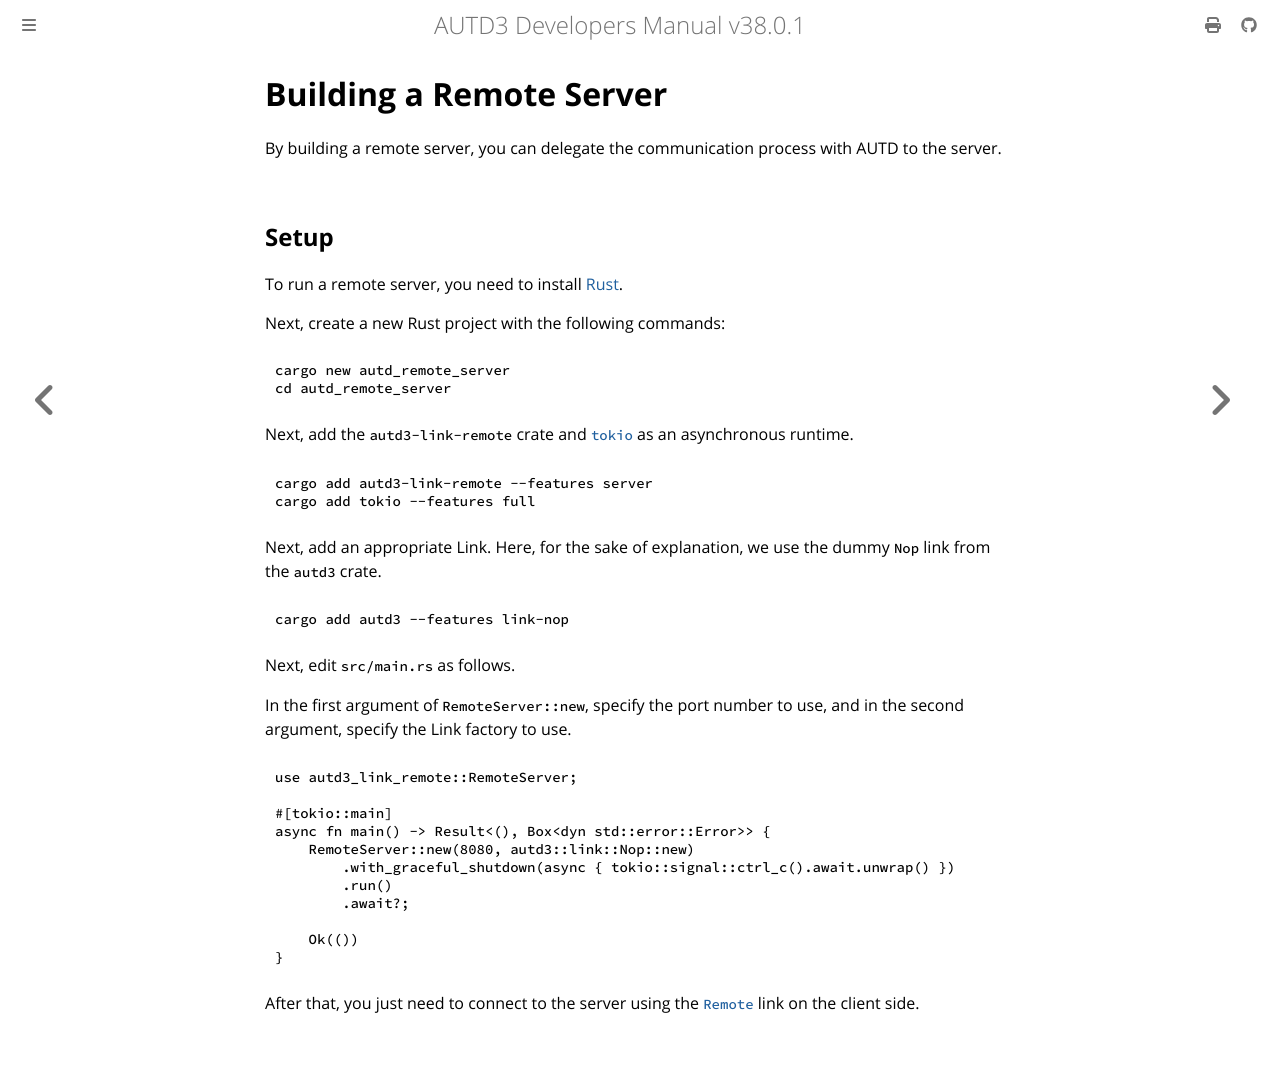

repository: shinolab/autd3-doc · page: en/Users_Manual/advanced/remote_server.html · generator: mdbook

# Building a Remote Server

By building a remote server, you can delegate the communication process with AUTD to the server.

## Setup

To run a remote server, you need to install [Rust](https://rust-lang.org/).

Next, create a new Rust project with the following commands:

```shell
cargo new autd_remote_server
cd autd_remote_server
```

Next, add the `autd3-link-remote` crate and [`tokio`](https://crates.io/crates/tokio) as an asynchronous runtime.

```shell
cargo add autd3-link-remote --features server
cargo add tokio --features full
```

Next, add an appropriate Link. Here, for the sake of explanation, we use the dummy `Nop` link from the `autd3` crate.

```shell
cargo add autd3 --features link-nop
```

Next, edit `src/main.rs` as follows.

In the first argument of `RemoteServer::new`, specify the port number to use, and in the second argument, specify the Link factory to use.

```rust,no_run
{{#include ../../../codes/Users_Manual/advanced/remote_server.rs}}
```

After that, you just need to connect to the server using the [`Remote`](../API/link/remote.md) link on the client side.
